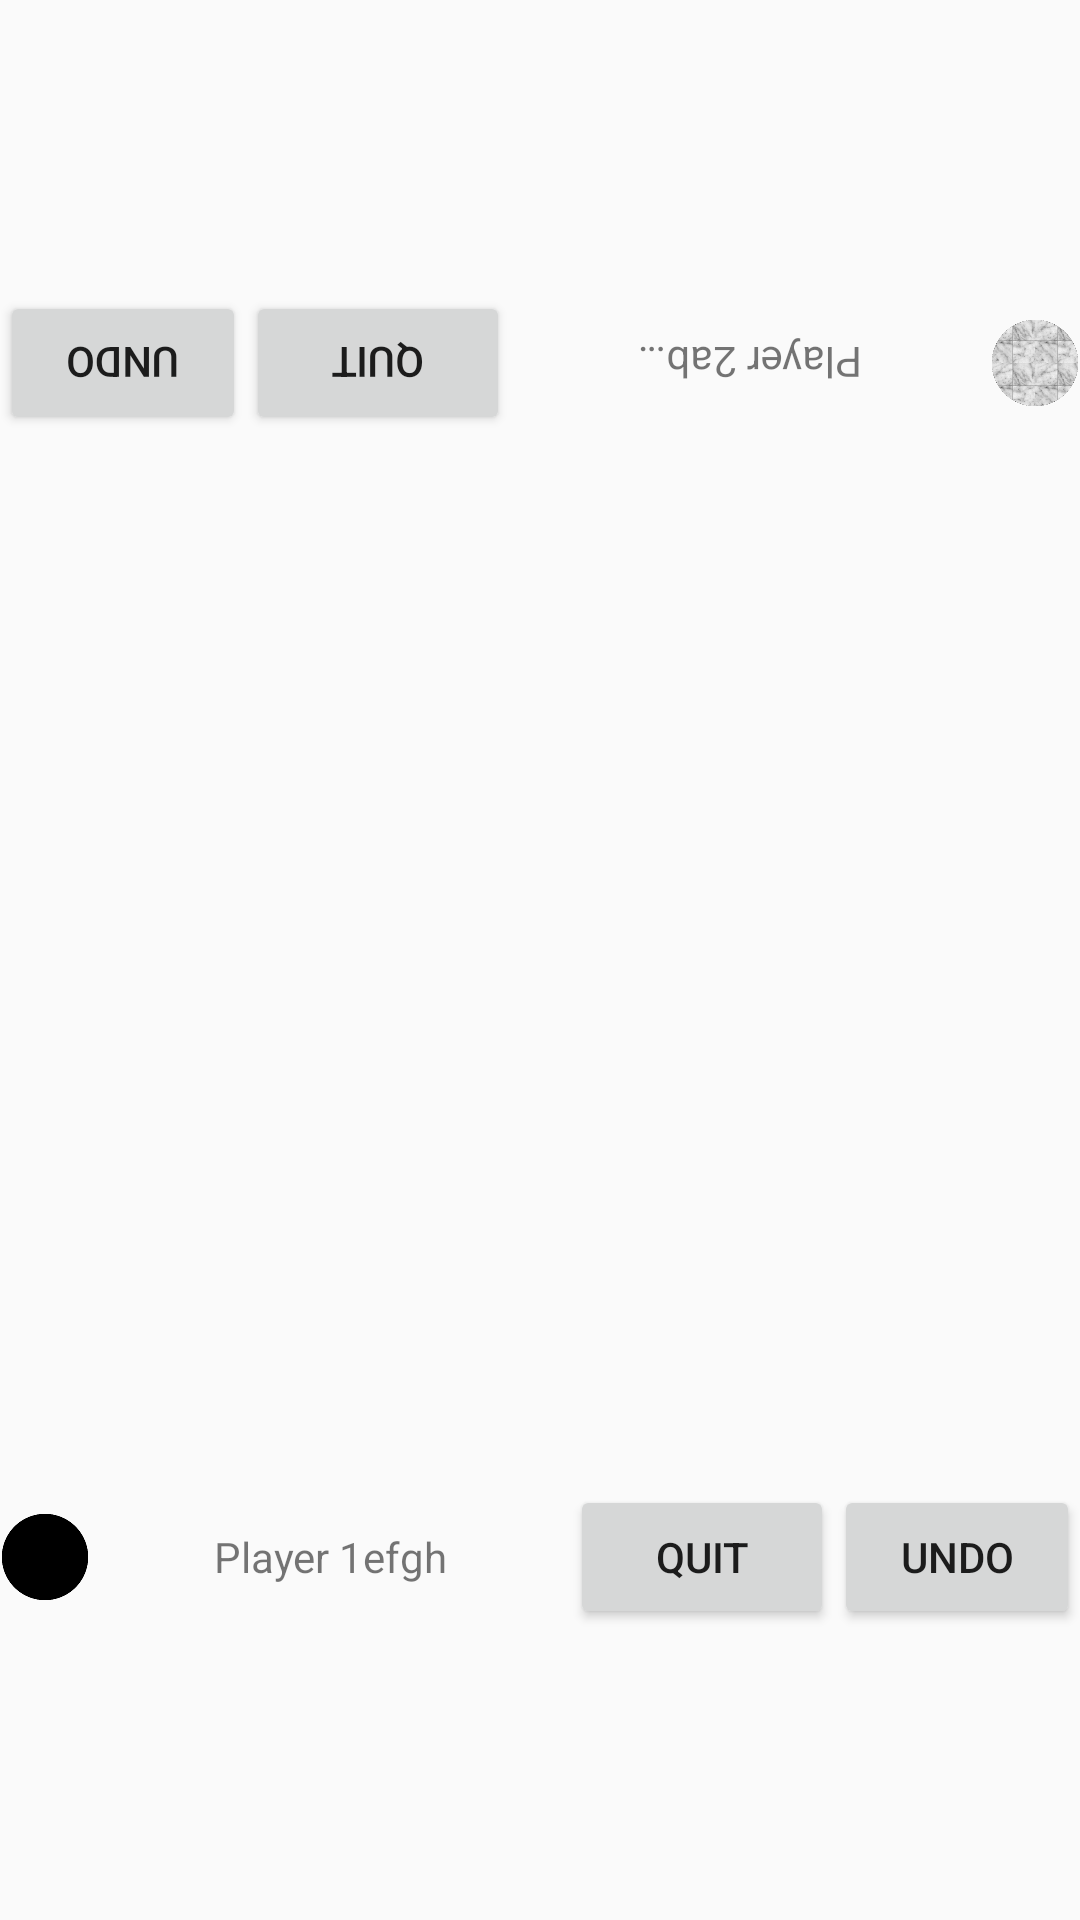

Layout XML and referenced resources for this Android screen:
<!-- AndroidManifest.xml: activity theme Theme.AppCompat.Light.NoActionBar.FullScreen -->
<!-- res/layout/fragment_game.xml -->
<?xml version="1.0" encoding="utf-8"?>
<RelativeLayout xmlns:android="http://schemas.android.com/apk/res/android"
    android:layout_width="match_parent"
    android:layout_height="match_parent" android:id="@+id/container">

    <ImageView
        android:layout_width="match_parent"
        android:layout_height="match_parent"
        android:id="@+id/imageView"
        android:src="@drawable/main_screen_background_wood"
        android:scaleType="centerCrop"
        android:layout_gravity="bottom" />

    <GridLayout
        android:layout_width="wrap_content"
        android:layout_height="wrap_content"
        android:id="@+id/game_board"
        android:layout_centerInParent="true"
        >
        <ImageView
            android:layout_width="350dp"
            android:layout_height="350dp"/>
    </GridLayout>
    <GridLayout
        android:layout_width="wrap_content"
        android:layout_height="wrap_content"
        android:id="@+id/board_pieces"
        android:layout_centerInParent="true">
        <ImageView
            android:layout_width="300dp"
            android:layout_height="300dp"/>
    </GridLayout>
    <LinearLayout
        android:layout_width="wrap_content"
        android:layout_height="wrap_content"
        android:layout_above="@+id/game_board"
        android:layout_centerHorizontal="true"
        android:rotation="180">
        <ImageView
            android:layout_width="30dp"
            android:layout_height="30dp"
            android:src="@drawable/white_piece"
            android:layout_gravity="center"/>
        <TextView
            android:layout_width="wrap_content"
            android:layout_height="match_parent"
            android:text="Player 2abcd"
            android:singleLine="true"
            android:width="160dp"
            android:id="@+id/textViewPlayer2"
            android:gravity="center"
            android:paddingLeft="40dp"
            android:paddingRight="40dp"/>
        <Button
            android:layout_width="wrap_content"
            android:layout_height="wrap_content"
            android:text="@string/button_quit"
            android:id="@+id/button_quit2"
            android:layout_gravity="center_horizontal"/>
        <Button
            android:layout_width="wrap_content"
            android:layout_height="wrap_content"
            android:text="@string/button_undo"
            android:id="@+id/button_undo2"
            android:layout_gravity="center_horizontal"/>
    </LinearLayout>
    <LinearLayout
        android:layout_width="wrap_content"
        android:layout_height="wrap_content"
        android:layout_below="@+id/game_board"
        android:layout_centerHorizontal="true">
        <ImageView
            android:layout_width="30dp"
            android:layout_height="30dp"
            android:src="@drawable/black_piece"
            android:layout_gravity="center"/>
        <TextView
            android:layout_width="wrap_content"
            android:layout_height="match_parent"
            android:text="Player 1efgh"
            android:singleLine="true"
            android:width="160dp"
            android:id="@+id/textViewPlayer1"
            android:gravity="center"
            android:paddingLeft="40dp"
            android:paddingRight="40dp"/>
        <Button
            android:layout_width="wrap_content"
            android:layout_height="wrap_content"
            android:text="@string/button_quit"
            android:id="@+id/button_quit1"
            android:layout_gravity="center_horizontal"/>
        <Button
            android:layout_width="wrap_content"
            android:layout_height="wrap_content"
            android:text="@string/button_undo"
            android:id="@+id/button_undo1"
            android:layout_gravity="center_horizontal"/>
    </LinearLayout>



</RelativeLayout>
<!-- resources referenced by this layout -->
<resources>
  <!-- drawable black_piece: png bitmap (drawable, 4735 bytes) -->
  <!-- drawable white_piece: png bitmap (drawable, 38332 bytes) -->
  <string name="button_quit">Quit</string>
  <string name="button_undo">Undo</string>
  <style name="Theme.AppCompat.Light.NoActionBar.FullScreen" parent="Theme.AppCompat.Light">
          <item name="android:windowNoTitle">true</item>
          <item name="android:windowActionBar">false</item>
          <item name="android:windowFullscreen">true</item>
          <item name="android:windowContentOverlay">@null</item>
      </style>
</resources>
